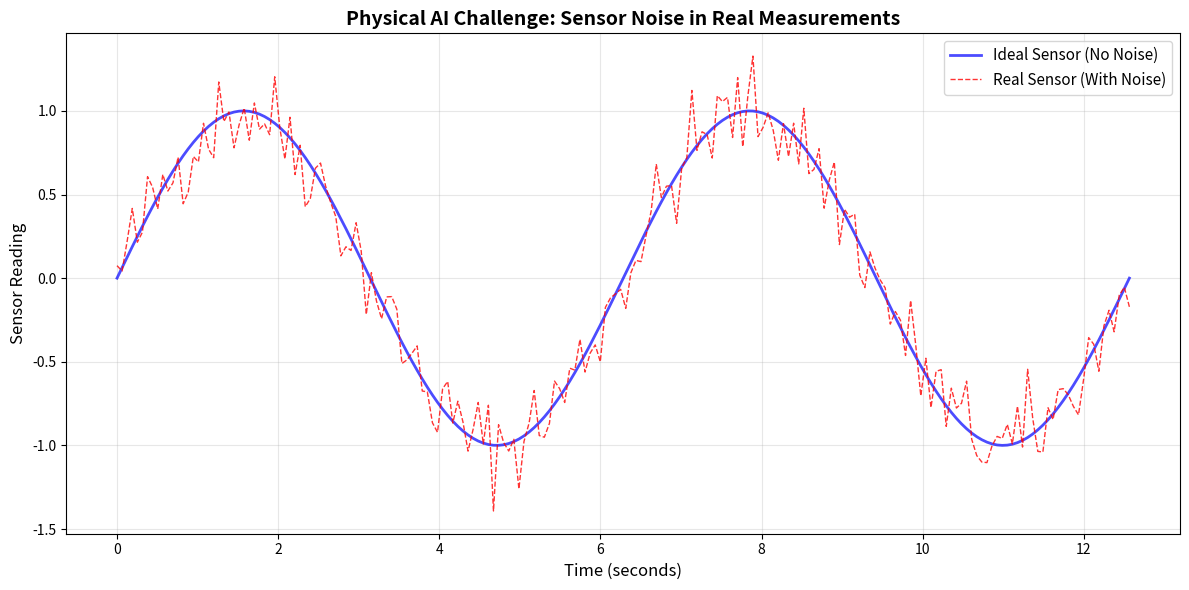

Source code (Python):
# Install dependencies
!pip install numpy==1.24.0 matplotlib==3.7.0

from typing import Tuple
import numpy as np
import matplotlib.pyplot as plt

# Set random seed for reproducibility
np.random.seed(42)

def generate_ideal_signal(
    time_points: int = 100,
    frequency: float = 1.0
) -> Tuple[np.ndarray, np.ndarray]:
    """
    Generate an ideal sinusoidal signal (perfect sensor reading).
    
    Args:
        time_points: Number of time points to generate
        frequency: Frequency of the sinusoidal signal in Hz
    
    Returns:
        Tuple of (time_array, signal_array)
    """
    time = np.linspace(0, 4 * np.pi, time_points)
    ideal_signal = np.sin(frequency * time)
    return time, ideal_signal

def add_sensor_noise(
    signal: np.ndarray,
    noise_std: float = 0.1
) -> np.ndarray:
    """
    Add Gaussian noise to simulate real sensor measurements.
    
    Args:
        signal: The ideal signal array
        noise_std: Standard deviation of Gaussian noise
    
    Returns:
        Noisy signal array
    """
    noise = np.random.normal(0, noise_std, size=signal.shape)
    noisy_signal = signal + noise
    return noisy_signal

def calculate_noise_metrics(
    ideal_signal: np.ndarray,
    noisy_signal: np.ndarray
) -> dict:
    """
    Calculate statistical metrics to quantify sensor noise.
    """
    rmse = np.sqrt(np.mean((noisy_signal - ideal_signal) ** 2))
    signal_power = np.mean(ideal_signal ** 2)
    noise_power = np.mean((noisy_signal - ideal_signal) ** 2)
    snr_db = 10 * np.log10(signal_power / noise_power) if noise_power > 0 else float('inf')
    max_error = np.max(np.abs(noisy_signal - ideal_signal))
    
    return {
        'rmse': rmse,
        'snr_db': snr_db,
        'max_error': max_error
    }

# Generate ideal signal
time, ideal_signal = generate_ideal_signal(time_points=200, frequency=1.0)

# Simulate real sensor with noise
noisy_signal = add_sensor_noise(ideal_signal, noise_std=0.15)

# Calculate metrics
metrics = calculate_noise_metrics(ideal_signal, noisy_signal)

print("=" * 60)
print("SENSOR NOISE SIMULATION: Physical AI Challenge")
print("=" * 60)
print("\nNoise Metrics:")
print(f"  • Root Mean Square Error (RMSE): {metrics['rmse']:.4f}")
print(f"  • Signal-to-Noise Ratio (SNR): {metrics['snr_db']:.2f} dB")
print(f"  • Maximum Absolute Error: {metrics['max_error']:.4f}")
print("\n" + "=" * 60)
print("KEY INSIGHT: Physical sensors always have noise!")
print("This is why Physical AI must handle uncertainty.")
print("=" * 60)

# Visualize the comparison
plt.figure(figsize=(12, 6))

plt.plot(time, ideal_signal, 'b-', linewidth=2, label='Ideal Sensor (No Noise)', alpha=0.7)
plt.plot(time, noisy_signal, 'r--', linewidth=1, label='Real Sensor (With Noise)', alpha=0.8)

plt.xlabel('Time (seconds)', fontsize=12)
plt.ylabel('Sensor Reading', fontsize=12)
plt.title('Physical AI Challenge: Sensor Noise in Real Measurements', fontsize=14, fontweight='bold')
plt.legend(fontsize=11)
plt.grid(True, alpha=0.3)
plt.tight_layout()
plt.show()